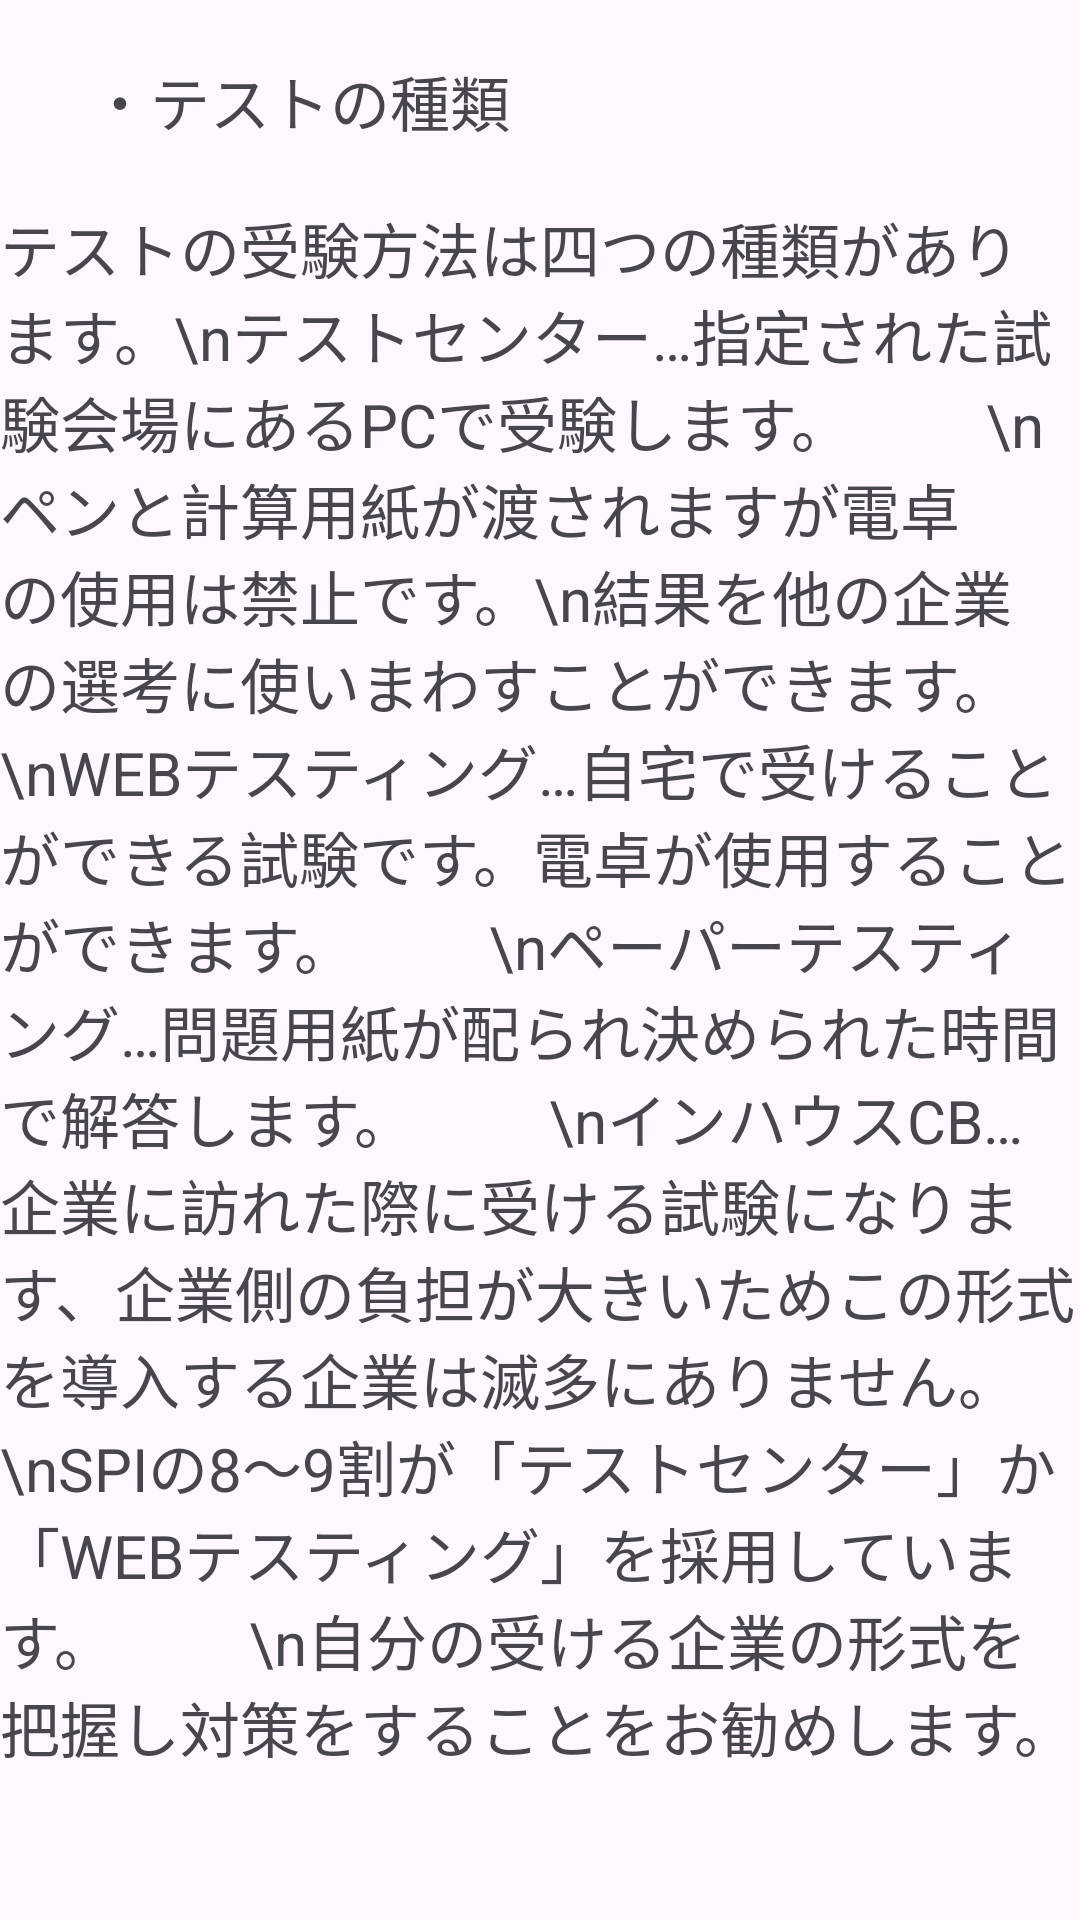

Here is an Android app screen rendered from its layout file. Give the layout XML and the strings, colors and styles it references.
<!-- AndroidManifest.xml: application theme Theme.MySPIApplication -->
<!-- res/layout/activity_fourth.xml -->
<?xml version="1.0" encoding="utf-8"?>
<androidx.constraintlayout.widget.ConstraintLayout xmlns:android="http://schemas.android.com/apk/res/android"
    xmlns:app="http://schemas.android.com/apk/res-auto"
    xmlns:tools="http://schemas.android.com/tools"
    android:layout_width="match_parent"
    android:layout_height="match_parent"
    tools:context=".FirstActivity">

    <TextView
        android:id="@+id/textView8"
        android:layout_width="300dp"
        android:layout_height="30dp"
        android:layout_marginStart="8dp"
        android:layout_marginEnd="8dp"
        android:text="・テストの種類"
        android:textSize="20sp"
        app:layout_constraintBottom_toTopOf="@+id/textView23"
        app:layout_constraintEnd_toEndOf="parent"
        app:layout_constraintHorizontal_bias="0.5"
        app:layout_constraintStart_toStartOf="parent"
        app:layout_constraintTop_toTopOf="parent" />

    <TextView
        android:id="@+id/textView23"
        android:layout_width="wrap_content"
        android:layout_height="wrap_content"
        android:layout_marginBottom="50dp"
        android:text="テストの受験方法は四つの種類があります。\nテストセンター…指定された試験会場にあるPCで受験します。
        \nペンと計算用紙が渡されますが電卓の使用は禁止です。\n結果を他の企業の選考に使いまわすことができます。
        \nWEBテスティング…自宅で受けることができる試験です。電卓が使用することができます。
        \nペーパーテスティング…問題用紙が配られ決められた時間で解答します。
        \nインハウスCB…企業に訪れた際に受ける試験になります、企業側の負担が大きいためこの形式を導入する企業は滅多にありません。
        \nSPIの8～9割が「テストセンター」か「WEBテスティング」を採用しています。
        \n自分の受ける企業の形式を把握し対策をすることをお勧めします。"
        android:textSize="20sp"
        app:layout_constraintBottom_toBottomOf="parent"
        app:layout_constraintEnd_toEndOf="parent"
        app:layout_constraintStart_toStartOf="parent" />
</androidx.constraintlayout.widget.ConstraintLayout>
<!-- resources referenced by this layout -->
<resources>
  <style name="Theme.MySPIApplication" parent="Base.Theme.MySPIApplication" />
  <style name="Base.Theme.MySPIApplication" parent="Theme.Material3.DayNight">
          
          
      </style>
</resources>
